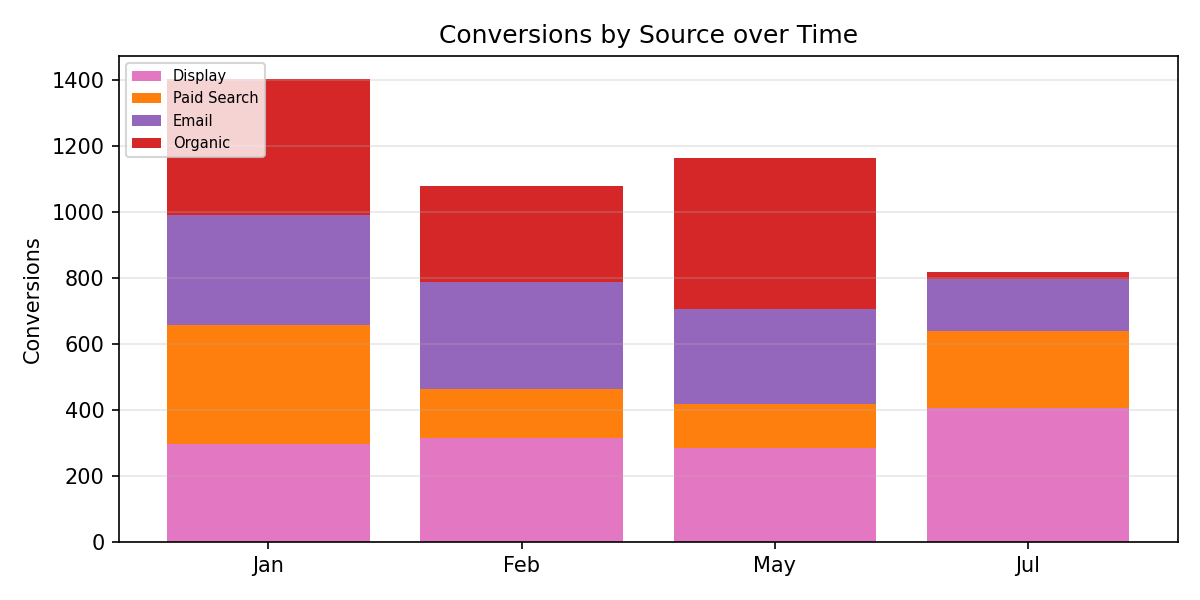

Data behind this chart, as committed beside it:
Period, Display, Paid Search, Email, Organic, Total
Jan, 297.0, 361.0, 331.0, 413.0, 1402
Feb, 314.0, 149.0, 323.0, 291.0, 1077
May, 285.0, 132.0, 289.0, 456.0, 1162
Jul, 407.0, 232.0, 159.0, 20.0, 818.0
